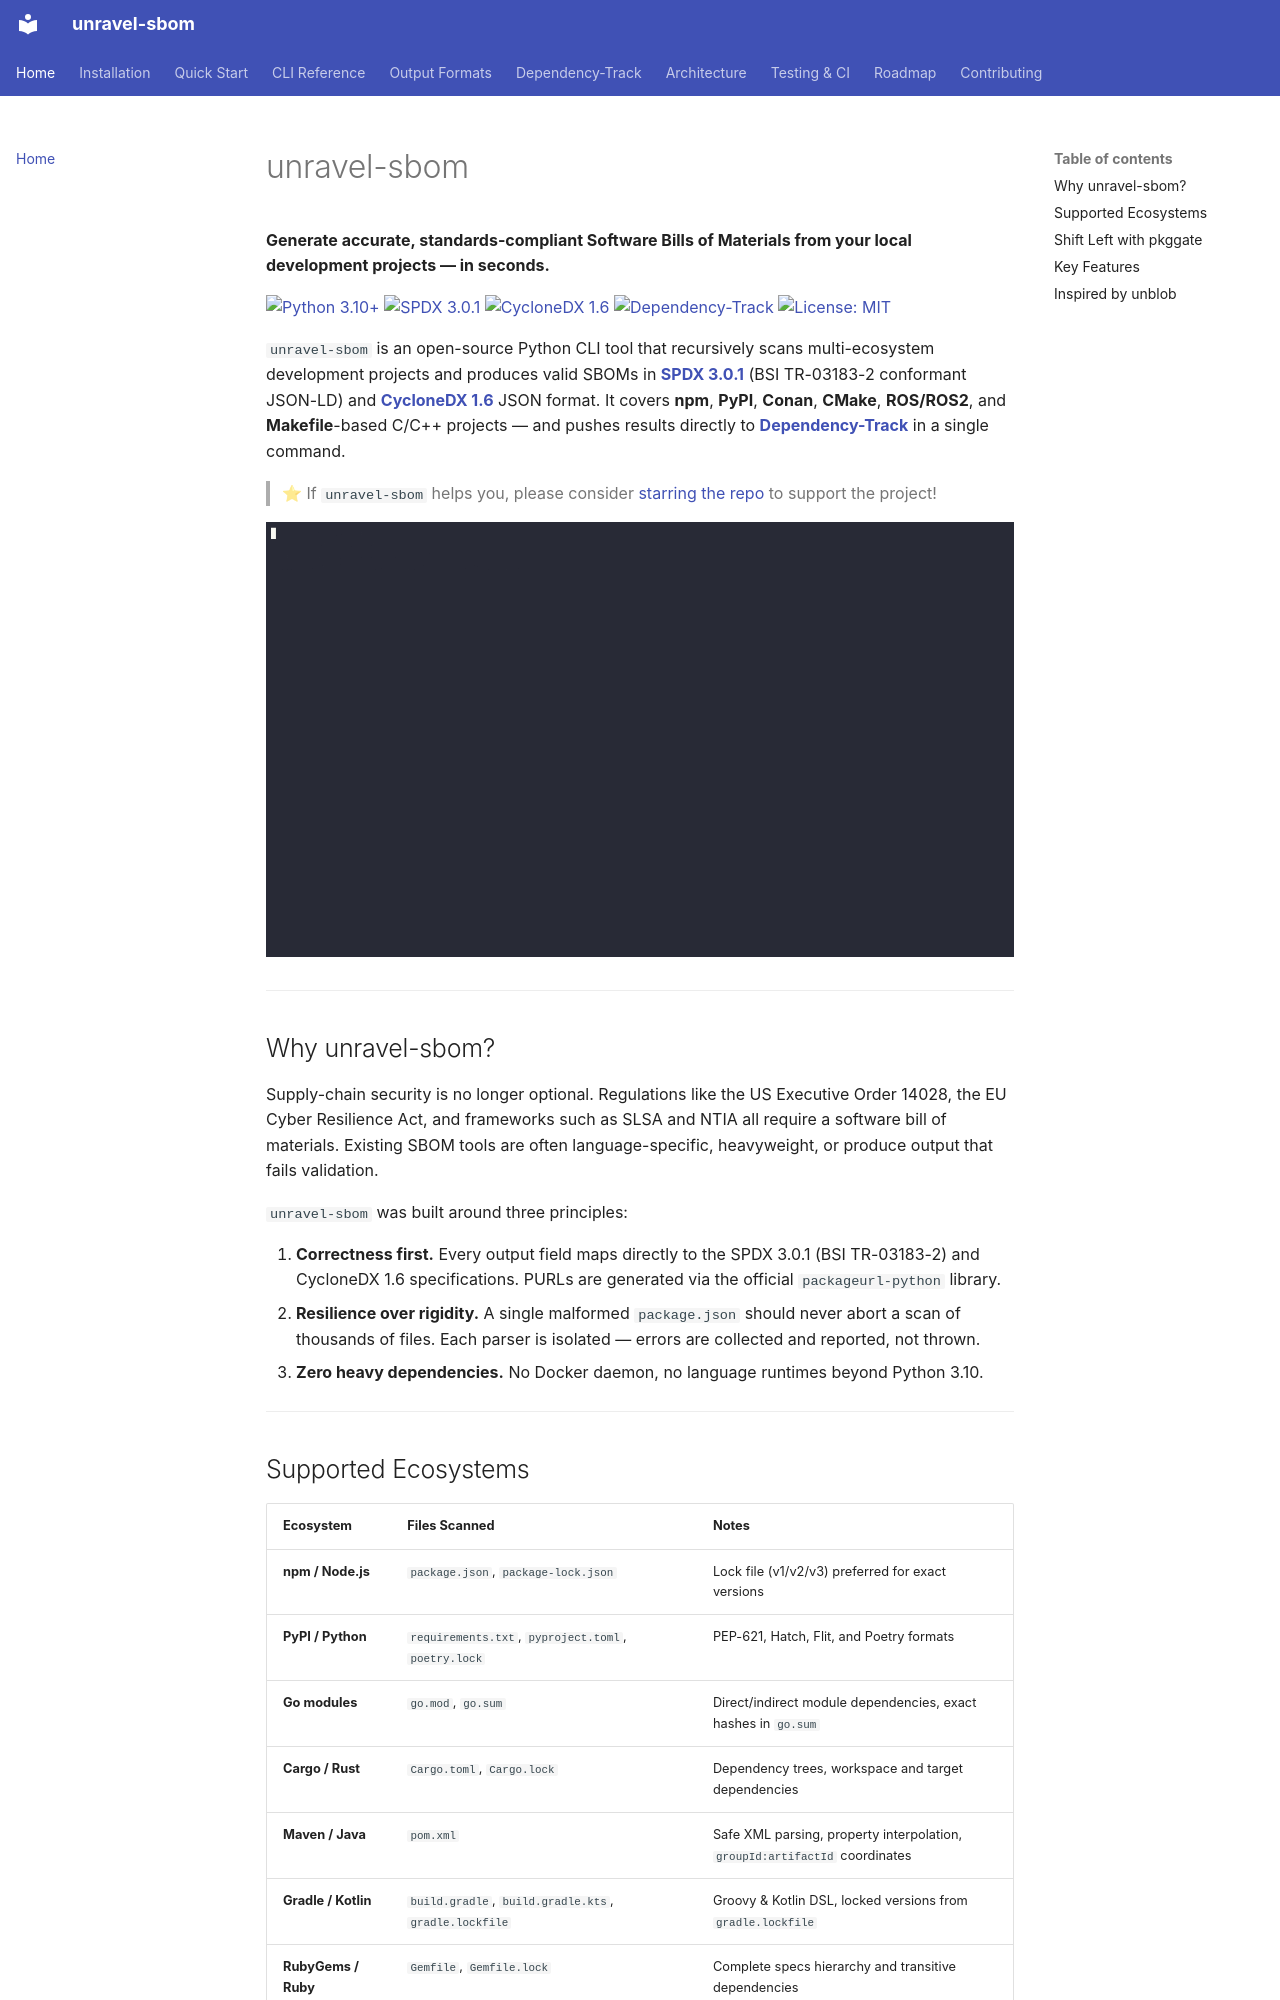

repository: daneb255/unravel-sbom · page: index.html · generator: mkdocs

# unravel-sbom

**Generate accurate, standards-compliant Software Bills of Materials from your local development projects — in seconds.**

[![Python 3.10+](https://img.shields.io/badge/python-3.10%2B-blue.svg)](https://www.python.org/downloads/)
[![SPDX 3.0.1](https://img.shields.io/badge/SPDX-3.0.1-green.svg)](https://spdx.github.io/spdx-spec/v3.0.1/)
[![CycloneDX 1.6](https://img.shields.io/badge/CycloneDX-1.6-orange.svg)](https://cyclonedx.org/docs/1.6/)
[![Dependency-Track](https://img.shields.io/badge/Dependency--Track-ready-blue.svg)](https://dependencytrack.org/)
[![License: MIT](https://img.shields.io/badge/License-MIT-yellow.svg)](https://github.com/daneb255/unravel-sbom/blob/main/LICENSE)

`unravel-sbom` is an open-source Python CLI tool that recursively scans multi-ecosystem development projects and produces valid SBOMs in **[SPDX 3.0.1](https://spdx.github.io/spdx-spec/v3.0.1/)** (BSI TR-03183-2 conformant JSON-LD) and **[CycloneDX 1.6](https://cyclonedx.org/docs/1.6/)** JSON format. It covers **npm**, **PyPI**, **Conan**, **CMake**, **ROS/ROS2**, and **Makefile**-based C/C++ projects — and pushes results directly to **[Dependency-Track](https://dependencytrack.org/)** in a single command.

> ⭐ If `unravel-sbom` helps you, please consider [starring the repo](https://github.com/daneb255/unravel-sbom/stargazers) to support the project!

![unravel-sbom demo — scan a project and upload to Dependency-Track](unravel-sbom.gif)

---

## Why unravel-sbom?

Supply-chain security is no longer optional. Regulations like the US Executive Order 14028, the EU Cyber Resilience Act, and frameworks such as SLSA and NTIA all require a software bill of materials. Existing SBOM tools are often language-specific, heavyweight, or produce output that fails validation.

`unravel-sbom` was built around three principles:

1. **Correctness first.** Every output field maps directly to the SPDX 3.0.1 (BSI TR-03183-2) and CycloneDX 1.6 specifications. PURLs are generated via the official `packageurl-python` library.
2. **Resilience over rigidity.** A single malformed `package.json` should never abort a scan of thousands of files. Each parser is isolated — errors are collected and reported, not thrown.
3. **Zero heavy dependencies.** No Docker daemon, no language runtimes beyond Python 3.10.

---
